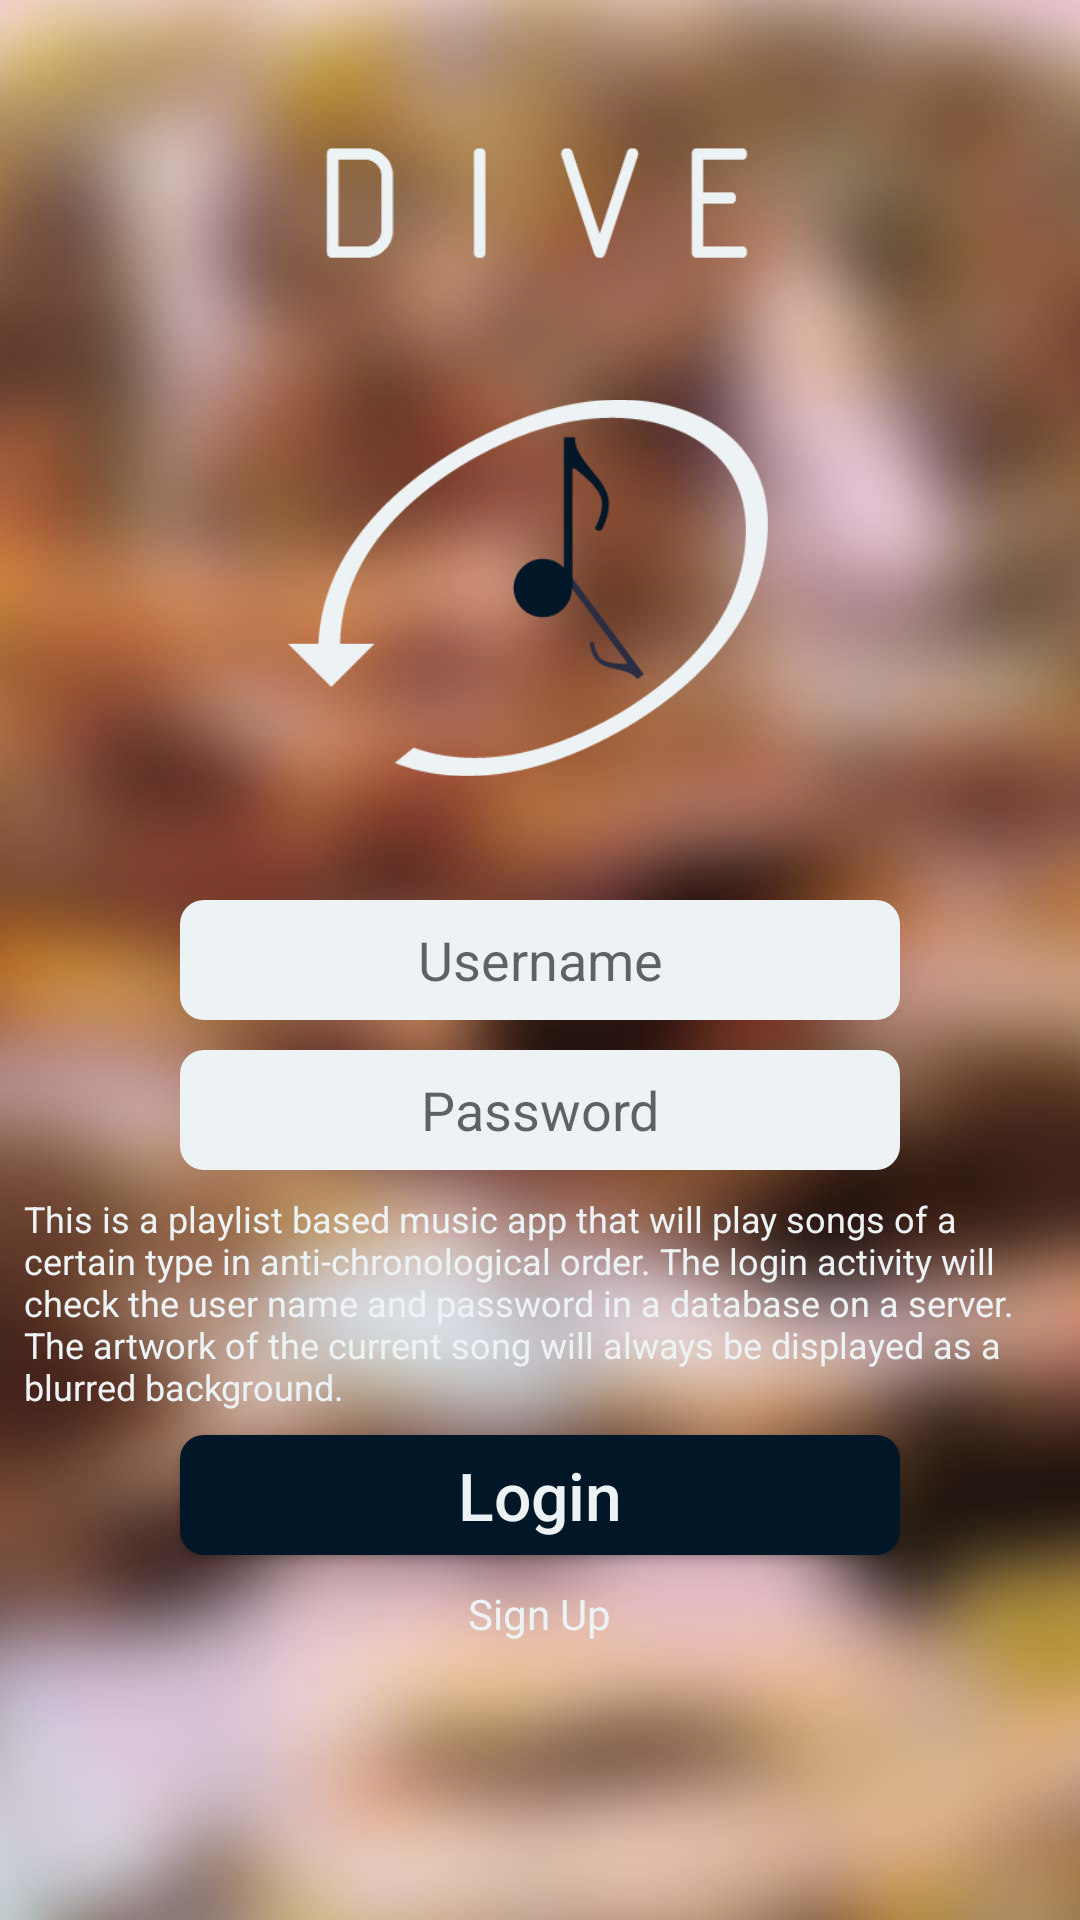

The Android layout XML behind this screen, and the referenced resources:
<!-- AndroidManifest.xml: application theme AppTheme -->
<!-- res/layout/activity_main.xml -->
<?xml version="1.0" encoding="utf-8"?>
<LinearLayout xmlns:android="http://schemas.android.com/apk/res/android"
    xmlns:tools="http://schemas.android.com/tools"
    android:layout_width="match_parent"
    android:layout_height="match_parent"
    android:background="@drawable/bg_main_activity"
    android:gravity="center_horizontal"
    android:orientation="vertical"
    tools:context="com.example.android.musicapp.MainActivity"
    tools:ignore="ContentDescription">

    <ImageView
        android:layout_width="160dp"
        android:layout_height="100dp"
        android:layout_marginTop="16dp"
        android:src="@drawable/dive" />

    <ImageView
        android:layout_width="160dp"
        android:layout_height="160dp"
        android:layout_marginBottom="24dp"
        android:layout_marginEnd="4dp"
        android:layout_marginRight="4dp"
        android:src="@drawable/logo" />

    <EditText
        android:layout_width="240dp"
        android:layout_height="40dp"
        android:layout_marginBottom="10dp"
        android:background="@drawable/button_fill"
        android:gravity="center"
        android:hint="@string/main_username"
        android:inputType="textCapWords"
        android:textColor="#80011627" />

    <EditText
        android:layout_width="240dp"
        android:layout_height="40dp"
        android:background="@drawable/button_fill"
        android:gravity="center"
        android:hint="@string/main_password"
        android:inputType="textCapWords"
        android:textColor="#80011627" />

    <TextView
        android:id="@+id/main_text"
        style="@style/Text"
        android:text="@string/text_view_main"/>

    <Button
        android:id="@+id/main_login"
        android:layout_width="240dp"
        android:layout_height="40dp"
        android:background="@drawable/button_login"
        android:text="@string/main_login"
        android:textAllCaps="false"
        android:textColor="@color/colorAccent"
        android:textSize="22sp" />

    <TextView
        android:layout_width="wrap_content"
        android:layout_height="wrap_content"
        android:layout_marginTop="10dp"
        android:text="@string/main_signup"
        android:textColor="@color/colorAccent" />

</LinearLayout>
<!-- resources referenced by this layout -->
<resources>
  <color name="colorAccent">#EDF2F4</color>
  <!-- drawable bg_main_activity: png bitmap (drawable-hdpi, 74264 bytes) -->
  <!-- drawable button_fill (drawable) -->
  <?xml version="1.0" encoding="utf-8"?>
  <selector xmlns:android="http://schemas.android.com/apk/res/android">
      <item android:state_pressed="true">
          <shape android:shape="rectangle">
              <corners android:radius="8dp"/>
              <solid android:color="@color/colorAccent"/>
          </shape>
      </item>
      <item android:state_focused="true">
          <shape android:shape="rectangle">
              <corners android:radius="8dp"/>
              <solid android:color="@color/colorAccent"/>
          </shape>
      </item>
      <item android:state_pressed="false">
          <shape android:shape="rectangle">
              <corners android:radius="8dp"/>
              <solid android:color="@color/colorAccent"/>
          </shape>
      </item>
  </selector>
  <!-- drawable button_login (drawable) -->
  <?xml version="1.0" encoding="utf-8"?>
  <selector xmlns:android="http://schemas.android.com/apk/res/android">
      <item android:state_pressed="true">
          <shape android:shape="rectangle">
              <corners android:radius="8dp"/>
              <solid android:color="@color/colorPrimary"/>
          </shape>
      </item>
      <item android:state_focused="true">
          <shape android:shape="rectangle">
              <corners android:radius="8dp"/>
              <solid android:color="@color/colorPrimary"/>
          </shape>
      </item>
      <item android:state_pressed="false">
          <shape android:shape="rectangle">
              <corners android:radius="8dp"/>
              <solid android:color="@color/colorPrimaryDark"/>
          </shape>
      </item>
  </selector>
  <!-- drawable dive: png bitmap (drawable, 21655 bytes) -->
  <!-- drawable logo: png bitmap (drawable-hdpi, 5499 bytes) -->
  <string name="main_login">Login</string>
  <string name="main_password">Password</string>
  <string name="main_signup">Sign Up</string>
  <string name="main_username">Username</string>
  <string name="text_view_main">This is a playlist based music app that will play songs of a certain type in anti-chronological order. The login activity will check the user name and password in a database on a server. The artwork of the current song will always be displayed as a blurred background.</string>
  <style name="Text">
          <item name="android:textColor">@color/colorAccent</item>
          <item name="android:textSize">12sp</item>
          <item name="android:padding">8dp</item>
          <item name="android:layout_width">match_parent</item>
          <item name="android:layout_height">wrap_content</item>
          <item name="android:gravity">fill_horizontal</item>
      </style>
  <style name="AppTheme" parent="Theme.AppCompat.Light.NoActionBar">
          
          <item name="colorPrimary">@color/colorPrimary</item>
          <item name="colorPrimaryDark">@color/colorPrimaryDark</item>
          <item name="colorAccent">@color/colorAccent</item>
      </style>
  <color name="colorPrimary">#2B2D42</color>
  <color name="colorPrimaryDark">#011627</color>
</resources>
